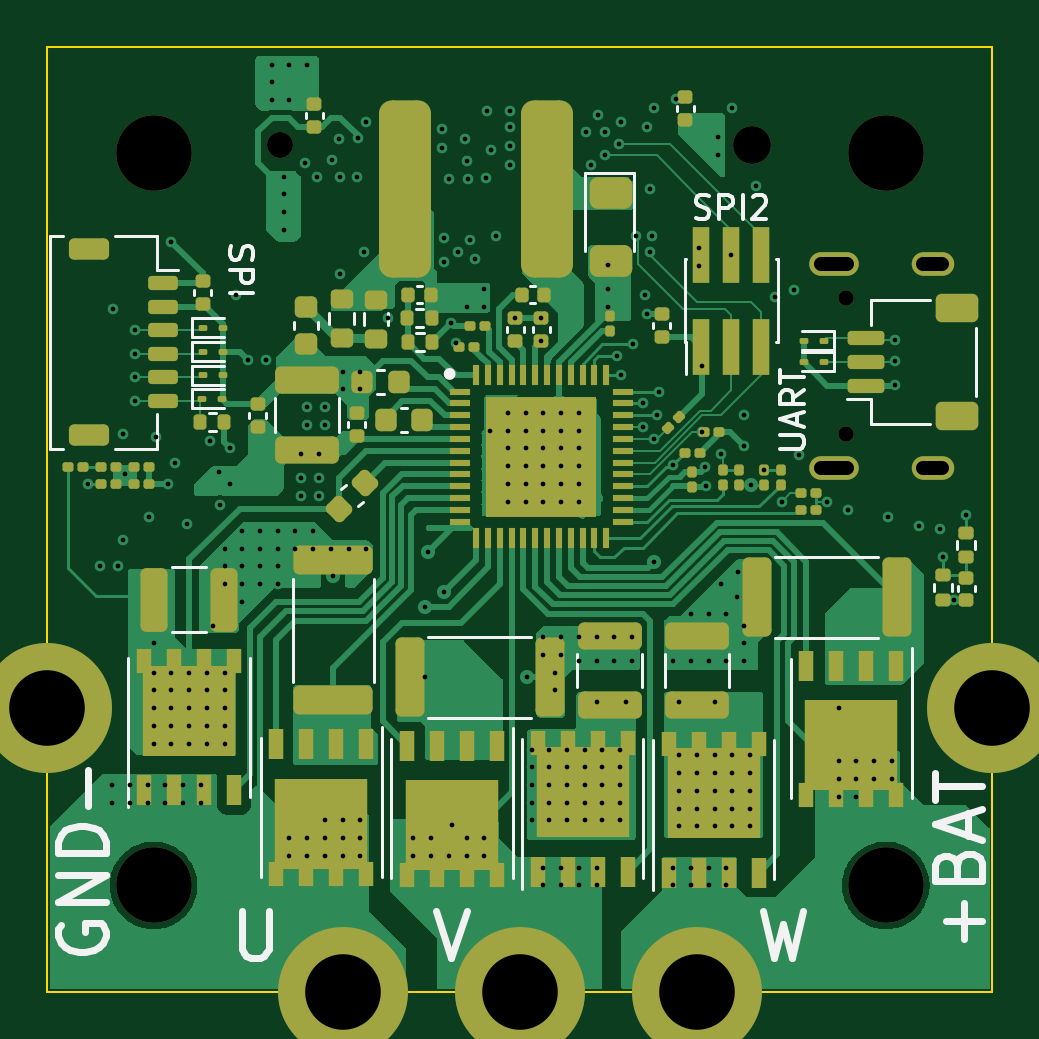
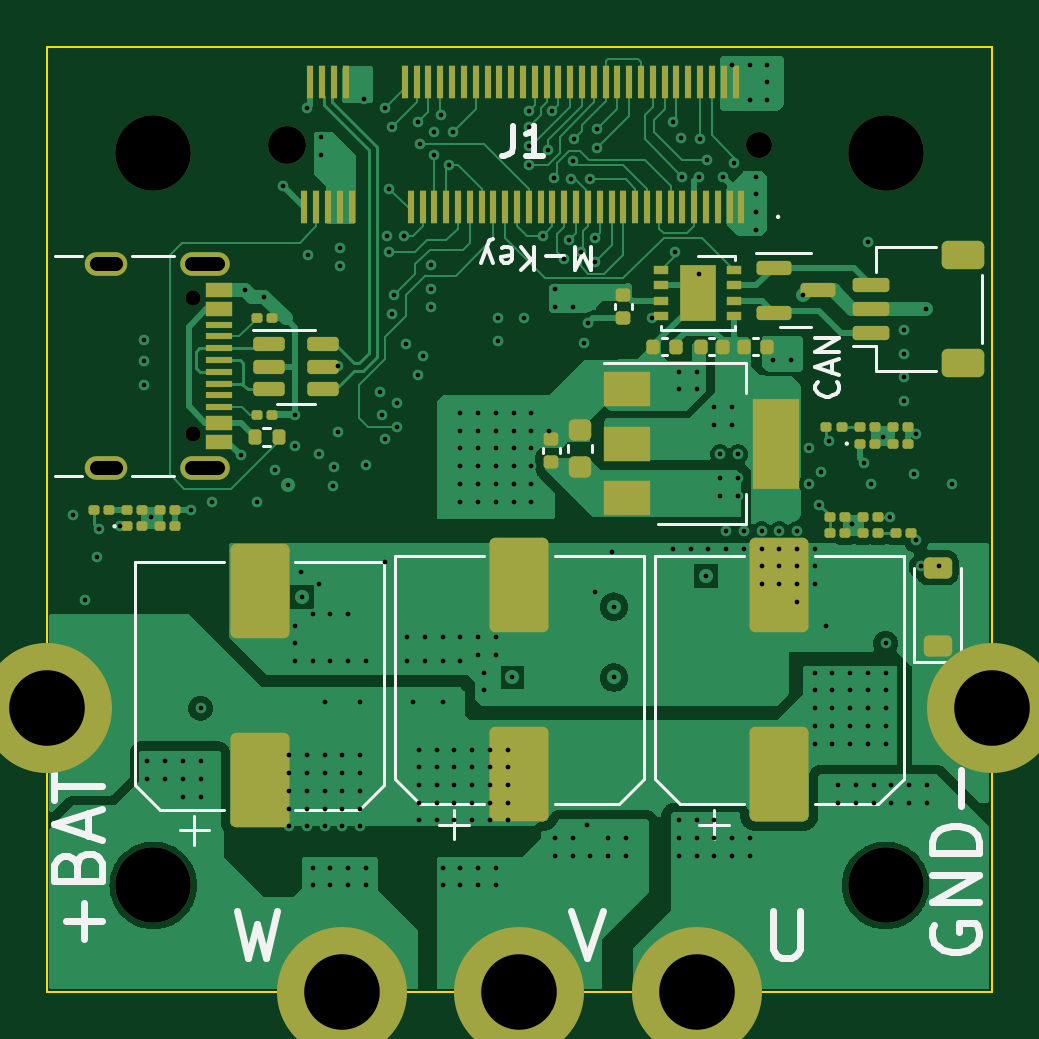
Circuit board: 11 layer files. Board 40.0 x 40.0 mm.
- bottom_copper: Leistungsteil-B_Cu.gbl (130914 bytes)
- bottom_mask: Leistungsteil-B_Mask.gbs (8899 bytes)
- paste: Leistungsteil-B_Paste.gbp (7956 bytes)
- bottom_silk: Leistungsteil-B_Silkscreen.gbo (20277 bytes)
- outline: Leistungsteil-Edge_Cuts.gm1 (694 bytes)
- top_copper: Leistungsteil-F_Cu.gtl (118369 bytes)
- top_mask: Leistungsteil-F_Mask.gts (13124 bytes)
- paste: Leistungsteil-F_Paste.gtp (12061 bytes)
- top_silk: Leistungsteil-F_Silkscreen.gto (29107 bytes)
- drill: Leistungsteil-NPTH.drl (645 bytes)
- drill: Leistungsteil-PTH.drl (6237 bytes)

=== bottom_copper: Leistungsteil-B_Cu.gbl (130914 bytes, source omitted) ===
=== bottom_mask: Leistungsteil-B_Mask.gbs (8899 bytes, source omitted) ===
=== paste: Leistungsteil-B_Paste.gbp (7956 bytes, source omitted) ===
=== bottom_silk: Leistungsteil-B_Silkscreen.gbo (20277 bytes, source omitted) ===
=== outline: Leistungsteil-Edge_Cuts.gm1 ===
%TF.GenerationSoftware,KiCad,Pcbnew,(7.0.0)*%
%TF.CreationDate,2023-07-15T19:37:13+02:00*%
%TF.ProjectId,Leistungsteil,4c656973-7475-46e6-9773-7465696c2e6b,rev?*%
%TF.SameCoordinates,Original*%
%TF.FileFunction,Profile,NP*%
%FSLAX46Y46*%
G04 Gerber Fmt 4.6, Leading zero omitted, Abs format (unit mm)*
G04 Created by KiCad (PCBNEW (7.0.0)) date 2023-07-15 19:37:13*
%MOMM*%
%LPD*%
G01*
G04 APERTURE LIST*
%TA.AperFunction,Profile*%
%ADD10C,0.100000*%
%TD*%
G04 APERTURE END LIST*
D10*
X170000000Y-90000000D02*
X210000000Y-90000000D01*
X210000000Y-90000000D02*
X210000000Y-130000000D01*
X210000000Y-130000000D02*
X170000000Y-130000000D01*
X170000000Y-130000000D02*
X170000000Y-90000000D01*
M02*

=== top_copper: Leistungsteil-F_Cu.gtl (118369 bytes, source omitted) ===
=== top_mask: Leistungsteil-F_Mask.gts (13124 bytes, source omitted) ===
=== paste: Leistungsteil-F_Paste.gtp (12061 bytes, source omitted) ===
=== top_silk: Leistungsteil-F_Silkscreen.gto (29107 bytes, source omitted) ===
=== drill: Leistungsteil-NPTH.drl ===
M48
; DRILL file {KiCad (7.0.0)} date Sat Jul 15 19:37:35 2023
; FORMAT={-:-/ absolute / metric / decimal}
; #@! TF.CreationDate,2023-07-15T19:37:35+02:00
; #@! TF.GenerationSoftware,Kicad,Pcbnew,(7.0.0)
; #@! TF.FileFunction,NonPlated,1,8,NPTH
FMAT,2
METRIC
; #@! TA.AperFunction,NonPlated,NPTH,ComponentDrill
T1C0.650
; #@! TA.AperFunction,NonPlated,NPTH,ComponentDrill
T2C1.100
; #@! TA.AperFunction,NonPlated,NPTH,ComponentDrill
T3C1.600
; #@! TA.AperFunction,NonPlated,NPTH,ComponentDrill
T4C3.200
%
G90
G05
T1
X203.8Y-100.62
X203.8Y-106.4
T2
X179.85Y-94.15
T3
X199.85Y-94.15
T4
X174.5Y-94.5
X174.5Y-125.5
X205.5Y-94.5
X205.5Y-125.5
T0
M30

=== drill: Leistungsteil-PTH.drl (6237 bytes, source omitted) ===
